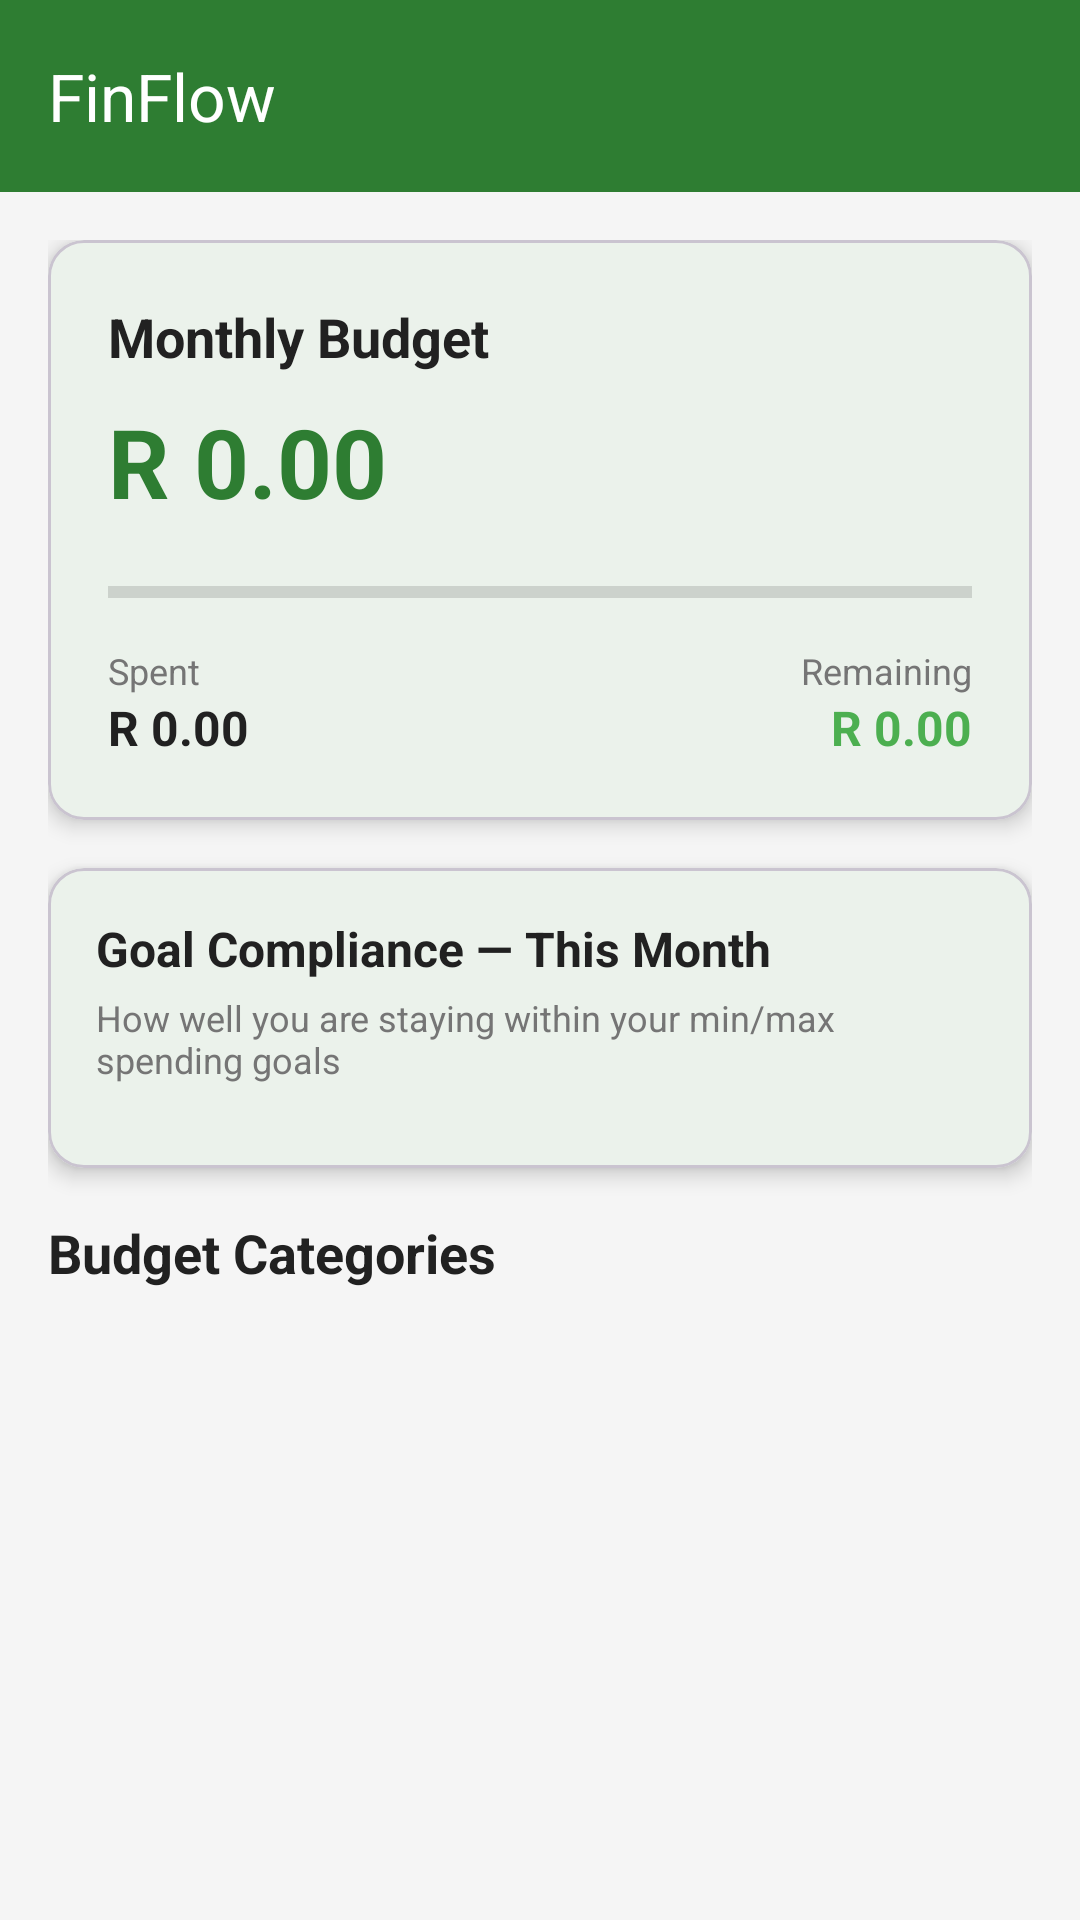

Layout XML and referenced resources for this Android screen:
<!-- AndroidManifest.xml: application theme Theme.FinFlow -->
<!-- res/layout/fragment_dashboard.xml -->
<?xml version="1.0" encoding="utf-8"?>
<androidx.constraintlayout.widget.ConstraintLayout
    xmlns:android="http://schemas.android.com/apk/res/android"
    xmlns:app="http://schemas.android.com/apk/res-auto"
    android:layout_width="match_parent"
    android:layout_height="match_parent"
    android:background="@color/background_secondary">

    <com.google.android.material.appbar.MaterialToolbar
        android:id="@+id/toolbar"
        android:layout_width="match_parent"
        android:layout_height="?attr/actionBarSize"
        android:background="@color/green_primary"
        android:elevation="4dp"
        app:title="@string/app_name"
        app:titleTextColor="@color/white"
        app:layout_constraintTop_toTopOf="parent" />

    <ScrollView
        android:layout_width="match_parent"
        android:layout_height="0dp"
        app:layout_constraintTop_toBottomOf="@id/toolbar"
        app:layout_constraintBottom_toBottomOf="parent">

        <LinearLayout
            android:layout_width="match_parent"
            android:layout_height="wrap_content"
            android:orientation="vertical"
            android:padding="16dp">

            
            <com.google.android.material.card.MaterialCardView
                android:layout_width="match_parent"
                android:layout_height="wrap_content"
                android:layout_marginBottom="16dp"
                app:cardCornerRadius="12dp"
                app:cardElevation="4dp">

                <LinearLayout
                    android:layout_width="match_parent"
                    android:layout_height="wrap_content"
                    android:orientation="vertical"
                    android:padding="20dp">

                    <TextView
                        android:layout_width="wrap_content"
                        android:layout_height="wrap_content"
                        android:text="@string/monthly_budget"
                        android:textSize="18sp"
                        android:textStyle="bold"
                        android:textColor="@color/text_primary" />

                    <TextView
                        android:id="@+id/tv_budget_amount"
                        android:layout_width="wrap_content"
                        android:layout_height="wrap_content"
                        android:text="R 0.00"
                        android:textSize="32sp"
                        android:textStyle="bold"
                        android:textColor="@color/green_primary"
                        android:layout_marginTop="8dp" />

                    <ProgressBar
                        android:id="@+id/progress_budget"
                        android:layout_width="match_parent"
                        android:layout_height="12dp"
                        android:layout_marginTop="16dp"
                        style="?android:attr/progressBarStyleHorizontal"
                        android:max="100" />

                    <LinearLayout
                        android:layout_width="match_parent"
                        android:layout_height="wrap_content"
                        android:orientation="horizontal"
                        android:layout_marginTop="12dp">

                        <LinearLayout
                            android:layout_width="0dp"
                            android:layout_height="wrap_content"
                            android:layout_weight="1"
                            android:orientation="vertical">

                            <TextView
                                android:layout_width="wrap_content"
                                android:layout_height="wrap_content"
                                android:text="@string/spent"
                                android:textSize="12sp"
                                android:textColor="@color/text_secondary" />

                            <TextView
                                android:id="@+id/tv_spent"
                                android:layout_width="wrap_content"
                                android:layout_height="wrap_content"
                                android:text="R 0.00"
                                android:textSize="16sp"
                                android:textStyle="bold"
                                android:textColor="@color/text_primary" />
                        </LinearLayout>

                        <LinearLayout
                            android:layout_width="0dp"
                            android:layout_height="wrap_content"
                            android:layout_weight="1"
                            android:orientation="vertical"
                            android:gravity="end">

                            <TextView
                                android:layout_width="wrap_content"
                                android:layout_height="wrap_content"
                                android:text="@string/remaining"
                                android:textSize="12sp"
                                android:textColor="@color/text_secondary" />

                            <TextView
                                android:id="@+id/tv_remaining"
                                android:layout_width="wrap_content"
                                android:layout_height="wrap_content"
                                android:text="R 0.00"
                                android:textSize="16sp"
                                android:textStyle="bold"
                                android:textColor="@color/status_green" />
                        </LinearLayout>
                    </LinearLayout>
                </LinearLayout>
            </com.google.android.material.card.MaterialCardView>

            
            <com.google.android.material.card.MaterialCardView
                android:layout_width="match_parent"
                android:layout_height="wrap_content"
                android:layout_marginBottom="16dp"
                app:cardCornerRadius="12dp"
                app:cardElevation="4dp">

                <LinearLayout
                    android:layout_width="match_parent"
                    android:layout_height="wrap_content"
                    android:orientation="vertical"
                    android:padding="16dp">

                    <TextView
                        android:layout_width="wrap_content"
                        android:layout_height="wrap_content"
                        android:text="Goal Compliance — This Month"
                        android:textSize="16sp"
                        android:textStyle="bold"
                        android:textColor="@color/text_primary"
                        android:layout_marginBottom="4dp" />

                    <TextView
                        android:layout_width="wrap_content"
                        android:layout_height="wrap_content"
                        android:text="How well you are staying within your min/max spending goals"
                        android:textSize="12sp"
                        android:textColor="@color/text_secondary"
                        android:layout_marginBottom="12dp" />

                    
                    <LinearLayout
                        android:id="@+id/compliance_container"
                        android:layout_width="match_parent"
                        android:layout_height="wrap_content"
                        android:orientation="vertical" />

                </LinearLayout>
            </com.google.android.material.card.MaterialCardView>

            
            <TextView
                android:layout_width="wrap_content"
                android:layout_height="wrap_content"
                android:text="@string/budget_categories"
                android:textSize="18sp"
                android:textStyle="bold"
                android:textColor="@color/text_primary"
                android:layout_marginBottom="12dp" />

            <androidx.recyclerview.widget.RecyclerView
                android:id="@+id/rv_categories"
                android:layout_width="match_parent"
                android:layout_height="wrap_content"
                android:nestedScrollingEnabled="false" />

        </LinearLayout>
    </ScrollView>

</androidx.constraintlayout.widget.ConstraintLayout>
<!-- resources referenced by this layout -->
<resources>
  <color name="background_secondary">#F5F5F5</color>
  <color name="green_primary">#2E7D32</color>
  <color name="status_green">#4CAF50</color>
  <color name="text_primary">#212121</color>
  <color name="text_secondary">#757575</color>
  <color name="white">#FFFFFFFF</color>
  <string name="app_name">FinFlow</string>
  <string name="budget_categories">Budget Categories</string>
  <string name="monthly_budget">Monthly Budget</string>
  <string name="remaining">Remaining</string>
  <string name="spent">Spent</string>
  <style name="Theme.FinFlow" parent="Base.Theme.FinFlow" />
  <style name="Base.Theme.FinFlow" parent="Theme.Material3.Light.NoActionBar">
          <item name="colorPrimary">@color/green_primary</item>
          <item name="colorPrimaryVariant">@color/green_dark</item>
          <item name="colorOnPrimary">@color/white</item>
  
          <item name="colorSecondary">@color/green_light</item>
          <item name="colorSecondaryVariant">@color/green_dark</item>
          <item name="colorOnSecondary">@color/white</item>
  
          <item name="android:statusBarColor">@color/green_primary</item>
          <item name="android:windowLightStatusBar">false</item>
  
          <item name="colorSurface">@color/background_card</item>
          <item name="colorOnSurface">@color/text_primary</item>
  
          <item name="android:textColorPrimary">@color/text_primary</item>
          <item name="android:textColorSecondary">@color/text_secondary</item>
          <item name="android:textColorHint">@color/text_hint</item>
      </style>
  <color name="green_dark">#1B5E20</color>
  <color name="green_light">#66BB6A</color>
  <color name="background_card">#FFFFFF</color>
  <color name="text_hint">#BDBDBD</color>
</resources>
